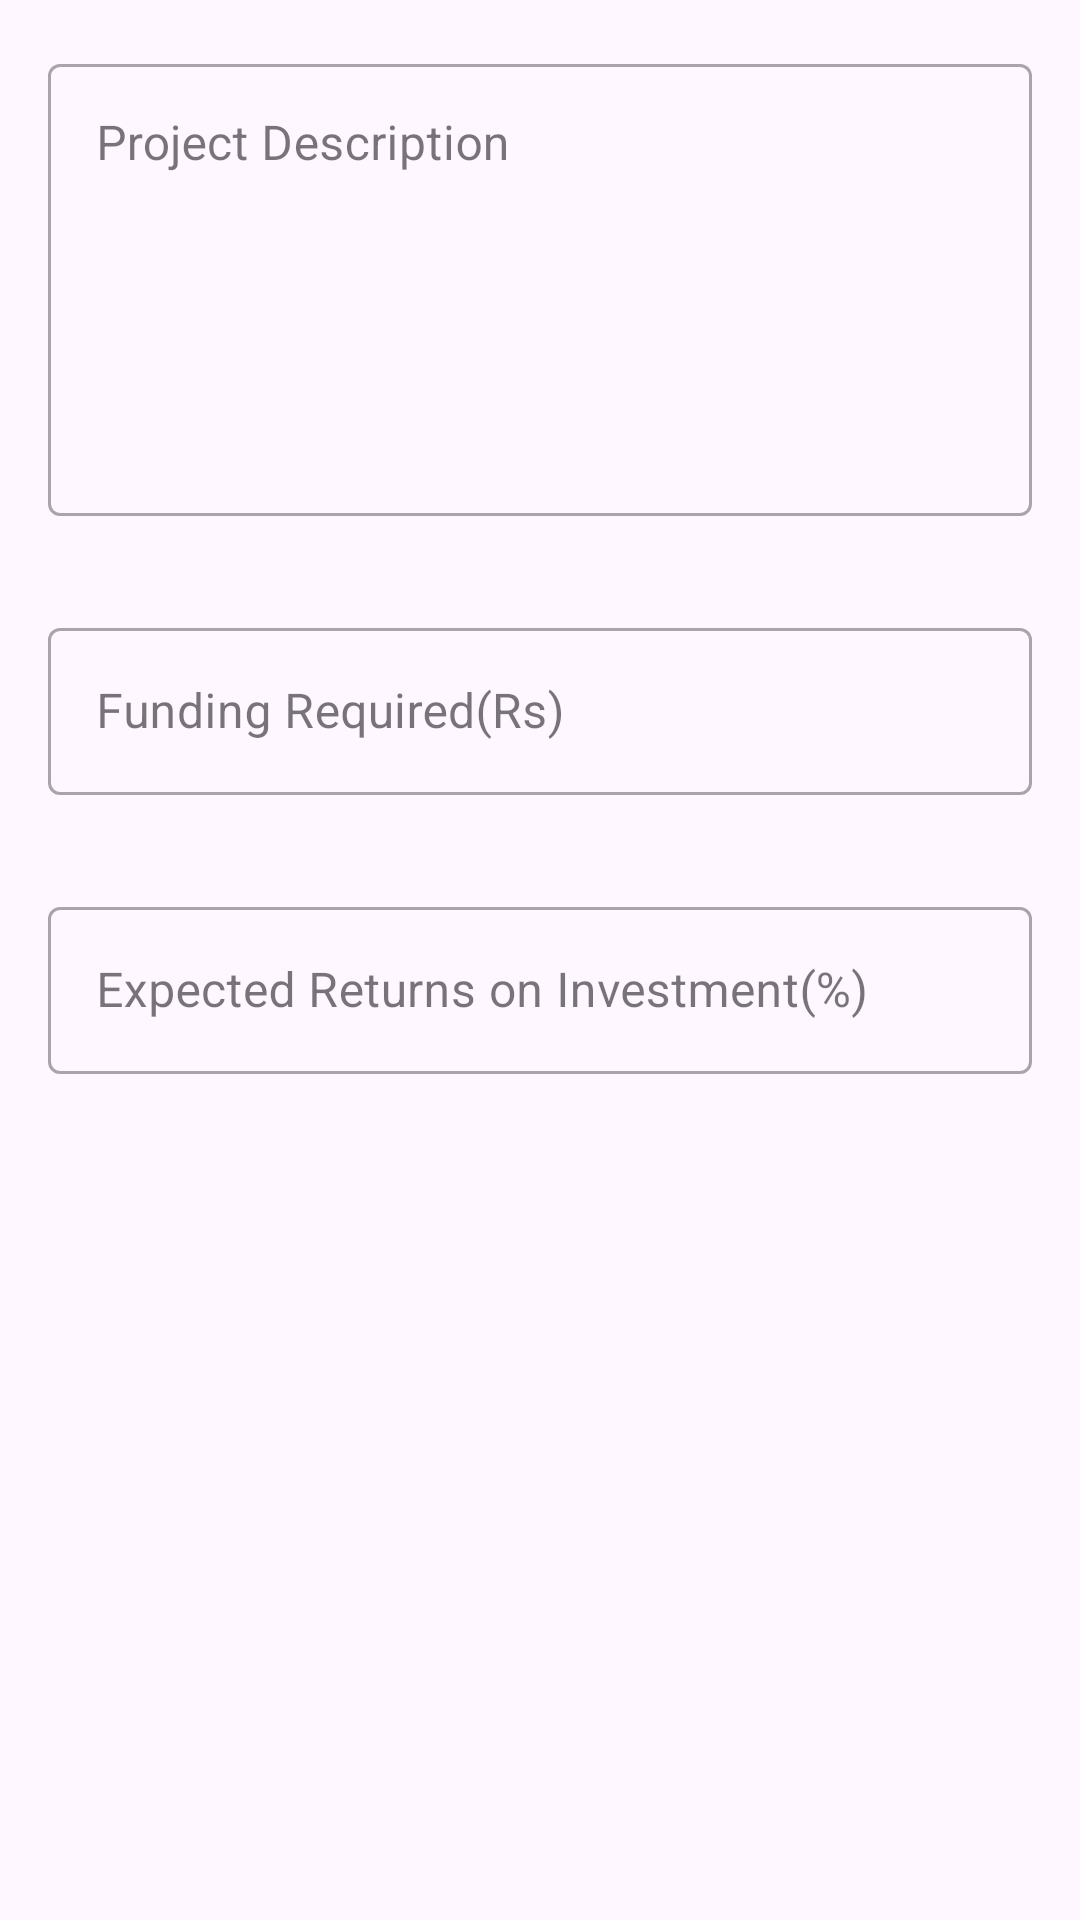

Android layout source for this screen:
<!-- AndroidManifest.xml: application theme Theme.Aswanna -->
<!-- res/layout/fragment_proposal_add_two.xml -->
<?xml version="1.0" encoding="utf-8"?>
<LinearLayout xmlns:android="http://schemas.android.com/apk/res/android"
    xmlns:tools="http://schemas.android.com/tools"
    android:layout_width="match_parent"
    android:id="@+id/fragment_container"
    android:layout_height="match_parent"

    android:orientation="vertical"
    tools:context=".Fragment.ProposalAddTwo">

    <LinearLayout
        android:layout_width="match_parent"
        android:orientation="vertical"
        android:layout_height="match_parent">

        <LinearLayout
            android:layout_width="match_parent"
            android:layout_height="wrap_content">

            <com.google.android.material.textfield.TextInputLayout
                android:layout_width="match_parent"
                android:layout_height="wrap_content"
                android:layout_margin="16dp"
                style="@style/Widget.MaterialComponents.TextInputLayout.OutlinedBox"
                android:hint="Project Description"
                >

                <com.google.android.material.textfield.TextInputEditText
                    android:layout_width="match_parent"
                    android:id="@+id/projectDescription"
                    android:layout_height="wrap_content"
                    android:inputType="textMultiLine"
                    android:gravity="top"
                    android:overScrollMode="always"
                    android:scrollbars="vertical"
                    android:scrollbarStyle="insideInset"
                    android:scrollHorizontally="false"
                    android:lines="6"/>





            </com.google.android.material.textfield.TextInputLayout>








        </LinearLayout>


        <LinearLayout
            android:layout_width="match_parent"
            android:layout_height="wrap_content">

            <com.google.android.material.textfield.TextInputLayout
                android:layout_width="match_parent"
                android:layout_height="wrap_content"
                android:layout_margin="16dp"
                style="@style/Widget.MaterialComponents.TextInputLayout.OutlinedBox"
                android:hint="Funding Required(Rs)"
                >

                <com.google.android.material.textfield.TextInputEditText
                    android:layout_width="match_parent"
                    android:id="@+id/fund"
                    android:layout_height="wrap_content"
                    android:inputType="number"/>





            </com.google.android.material.textfield.TextInputLayout>








        </LinearLayout>


        <LinearLayout
            android:layout_width="match_parent"
            android:layout_height="wrap_content">

            <com.google.android.material.textfield.TextInputLayout
                android:layout_width="match_parent"
                android:layout_height="wrap_content"
                android:layout_margin="16dp"
                style="@style/Widget.MaterialComponents.TextInputLayout.OutlinedBox"
                android:hint="Expected Returns on Investment(%)"
                >

                <com.google.android.material.textfield.TextInputEditText
                    android:layout_width="match_parent"
                    android:id="@+id/expect"
                    android:layout_height="wrap_content"
                    android:inputType="number"/>





            </com.google.android.material.textfield.TextInputLayout>








        </LinearLayout>







    </LinearLayout>


    </LinearLayout>
<!-- resources referenced by this layout -->
<resources>
  <style name="Theme.Aswanna" parent="Base.Theme.Aswanna" />
  <style name="Base.Theme.Aswanna" parent="Theme.Material3.DayNight.NoActionBar">
          
          
      </style>
</resources>
